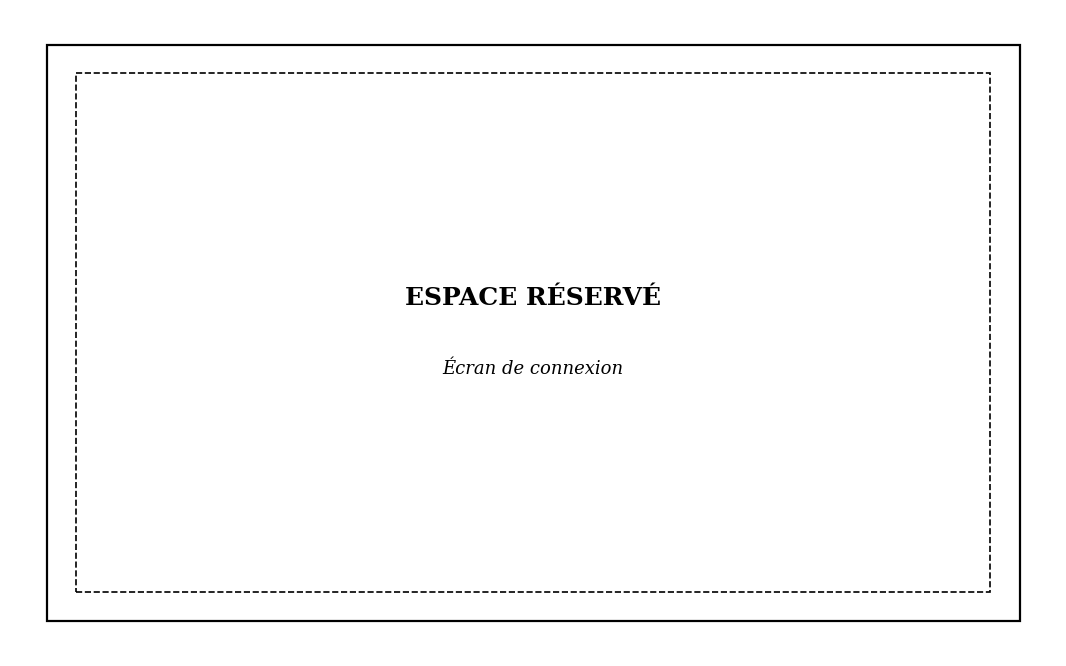
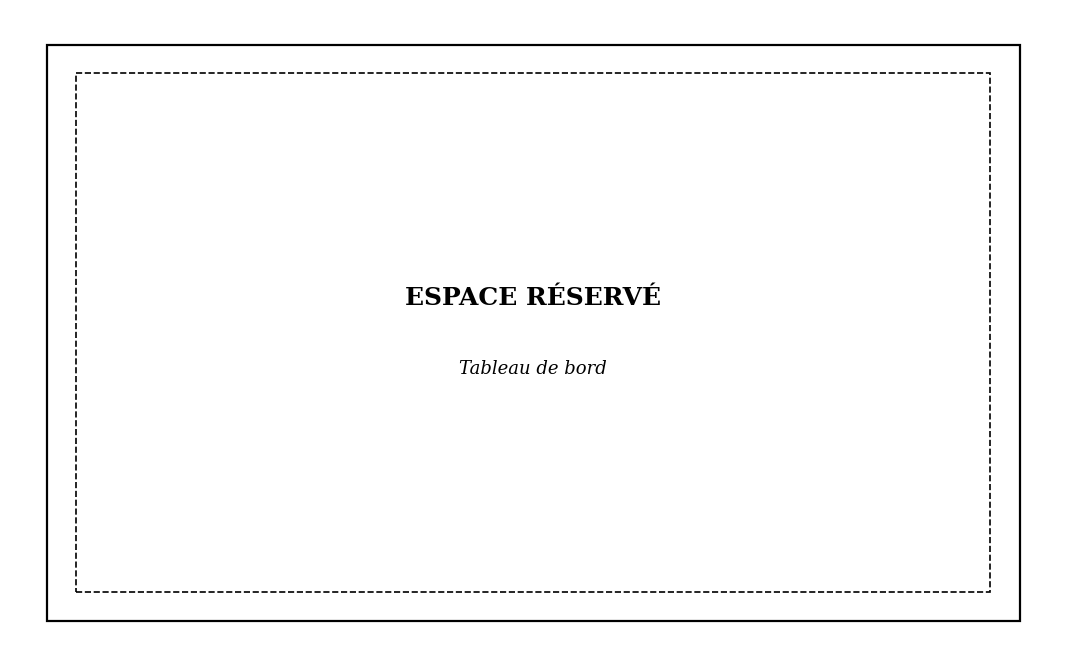
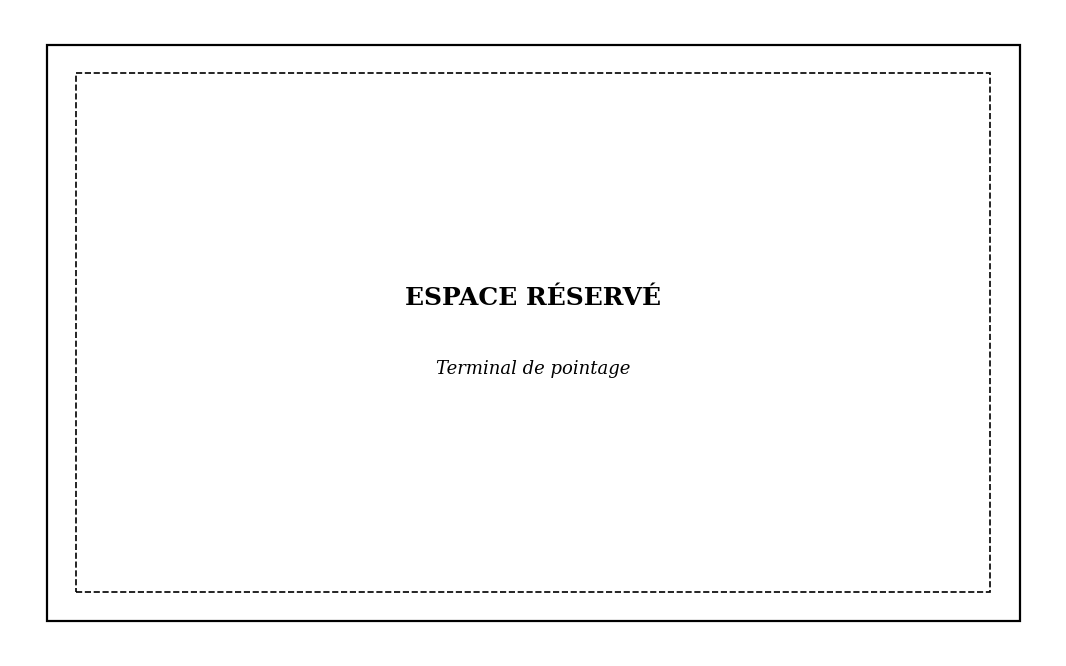
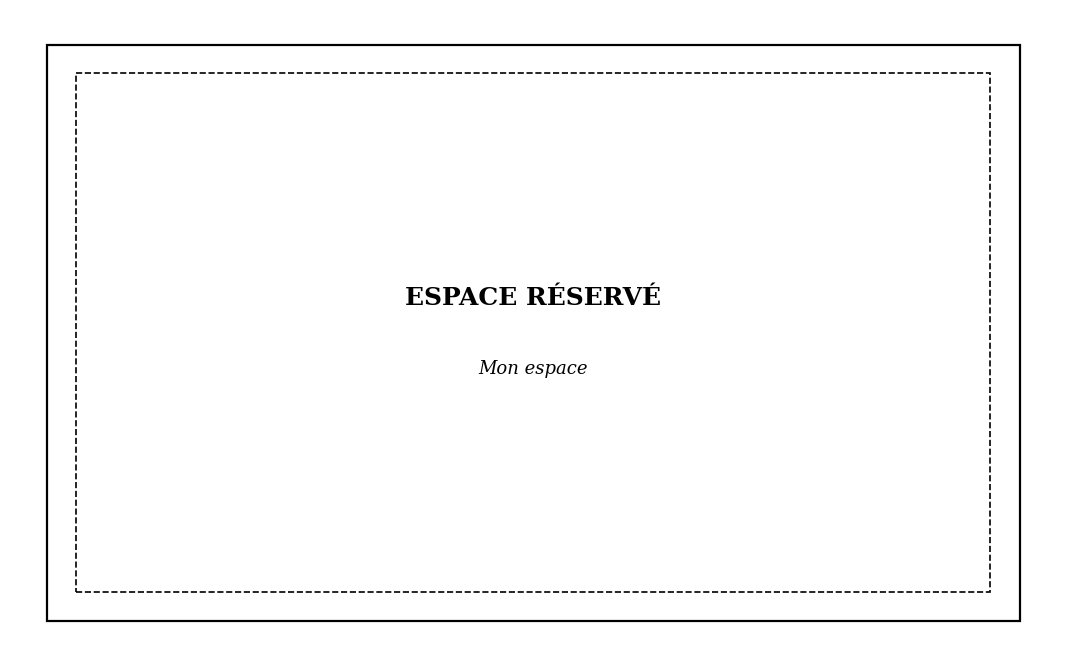
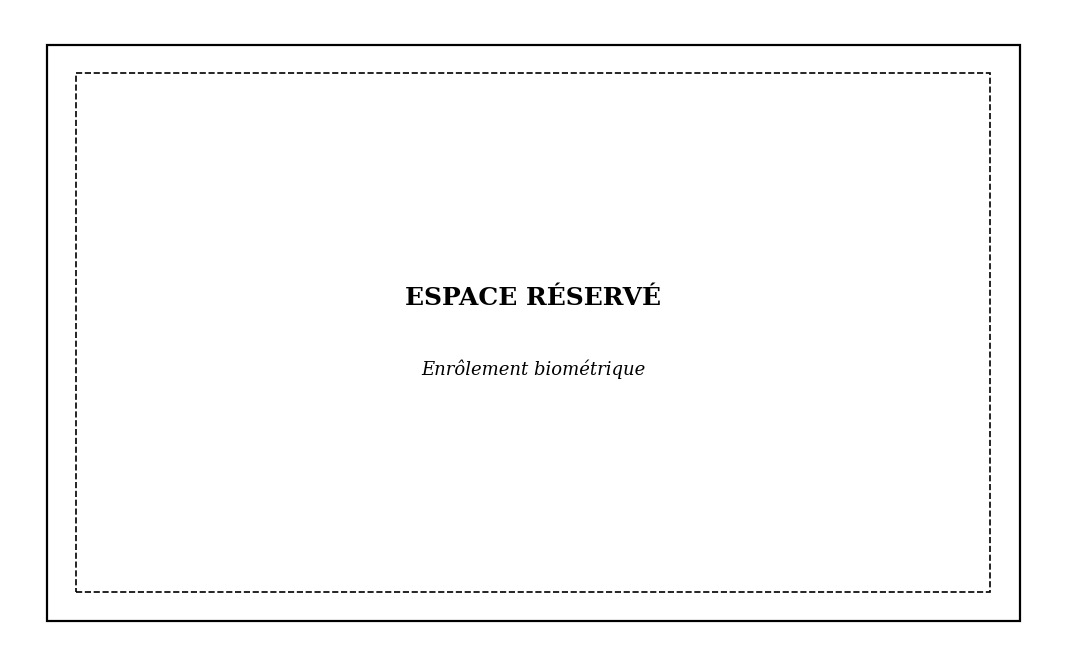
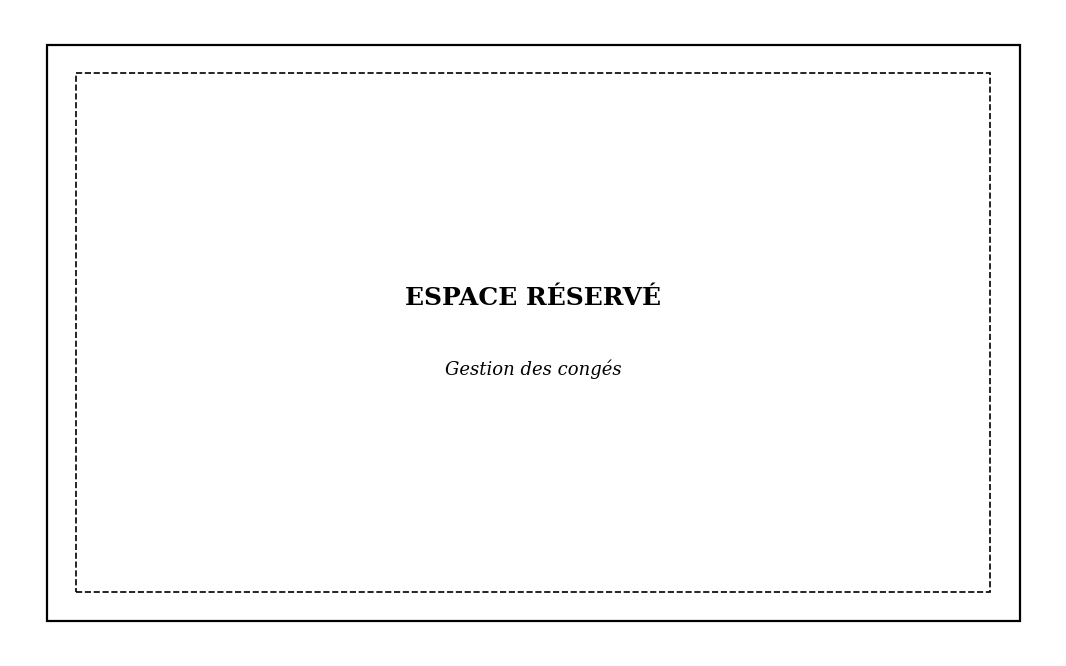
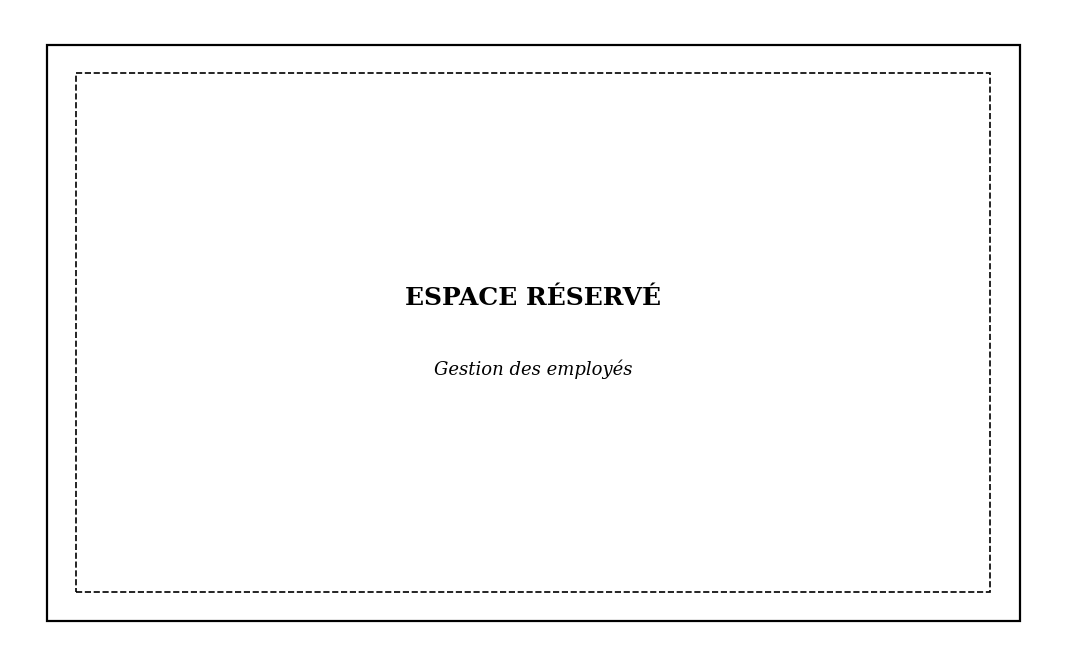
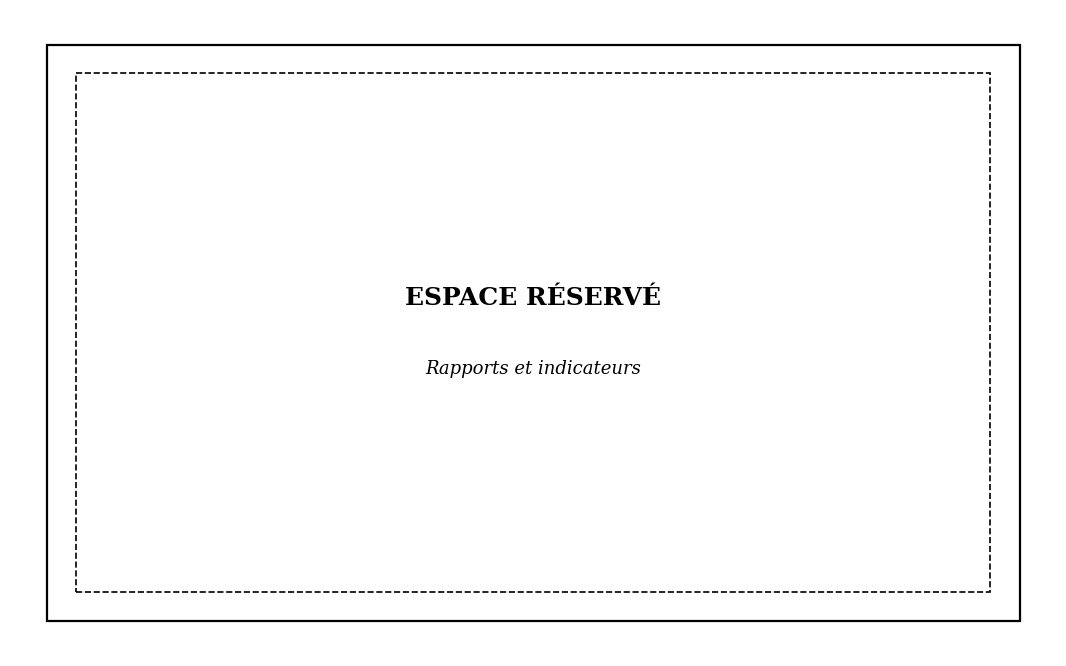

Reproduce these figures in Python, in order.
# -*- coding: utf-8 -*-
"""
Figures Chapitre IV — emplacements réservés aux captures d'écran.
Fond blanc, cadre noir, bordure intérieure en pointillés.
"""
from __future__ import annotations

from pathlib import Path

import matplotlib.pyplot as plt
from matplotlib.patches import Rectangle

OUT = Path(r"b:\LARIS\KEVANA\FINAL\bong\MEMOIRE\images\chapitre4")
OUT.mkdir(parents=True, exist_ok=True)

DPI = 400
plt.rcParams.update({
    "font.family": "serif",
    "font.serif": ["Times New Roman", "DejaVu Serif"],
    "font.size": 12,
    "axes.unicode_minus": False,
    "figure.facecolor": "white",
})

BOX_EC = "#000000"
LW = 1.6


class B:
    __slots__ = ("x", "y", "w", "h")

    def __init__(self, x, y, w, h):
        self.x, self.y, self.w, self.h = x, y, w, h

    @property
    def cx(self):
        return self.x + self.w / 2

    @property
    def cy(self):
        return self.y + self.h / 2


def _save(fig, name: str):
    path = OUT / name
    fig.savefig(path, dpi=DPI, bbox_inches="tight", pad_inches=0.25,
                facecolor="white", edgecolor="none")
    plt.close(fig)
    print(f"  -> {path.name}")


def _placeholder(filename: str, screen_name: str):
    fig, ax = plt.subplots(figsize=(13.5, 8.4))
    ax.set_xlim(0, 10)
    ax.set_ylim(0, 6.4)
    ax.axis("off")

    outer = B(0.35, 0.35, 9.30, 5.70)
    ax.add_patch(Rectangle(
        (outer.x, outer.y), outer.w, outer.h,
        linewidth=LW, edgecolor=BOX_EC, facecolor="white", zorder=2,
    ))
    inset = 0.28
    ax.add_patch(Rectangle(
        (outer.x + inset, outer.y + inset),
        outer.w - 2 * inset, outer.h - 2 * inset,
        linewidth=1.2, edgecolor=BOX_EC, facecolor="white",
        linestyle="--", zorder=3,
    ))
    ax.text(outer.cx, outer.cy + 0.35, "ESPACE RÉSERVÉ",
            ha="center", va="center", fontsize=18, fontweight="bold", zorder=4)
    ax.text(outer.cx, outer.cy - 0.35, screen_name,
            ha="center", va="center", fontsize=13, style="italic", zorder=4)
    _save(fig, filename)


def main():
    print("Generation des figures Chapitre IV...")
    screens = [
        ("fig_iv1_login.png", "Écran de connexion"),
        ("fig_iv2_dashboard.png", "Tableau de bord"),
        ("fig_iv3_pointage.png", "Terminal de pointage"),
        ("fig_iv4_mon_espace.png", "Mon espace"),
        ("fig_iv5_enrolement.png", "Enrôlement biométrique"),
        ("fig_iv6_conges.png", "Gestion des congés"),
        ("fig_iv7_employes.png", "Gestion des employés"),
        ("fig_iv8_rapports.png", "Rapports et indicateurs"),
    ]
    for filename, label in screens:
        path = OUT / filename
        if path.exists():
            print(f"  -> {filename} (fichier existant, conserve)")
            continue
        _placeholder(filename, label)
    print("Termine.")


if __name__ == "__main__":
    main()
